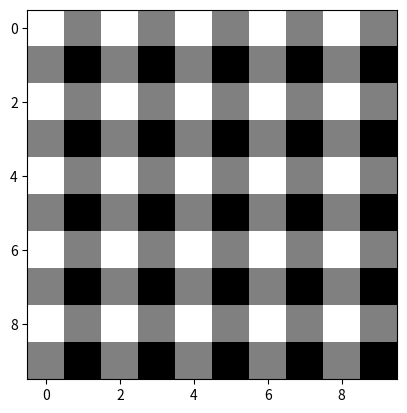

Generate this figure with matplotlib:
'''
2D inverse DFT
'''

import numpy as np
import matplotlib.pylab as plt

width = height = 10
F = np.zeros(shape=(width, height), dtype=complex)
F[0, 5] = complex(1.0)
F[5, 0] = complex(1.0)

f = np.zeros(shape=(width, height), dtype=complex)


for w in range(width):
    for h in range(height):
        for m in range(width):
            for n in range(height):
                f[w, h] += F[m, n] * np.exp(2.0j * np.pi * (float(w * m) / float(width) + float(h * n) / float(height)))
        #f[w, h] += 0.5
                        
plt.clf()
plt.imshow(np.real(f), cmap="gray")
